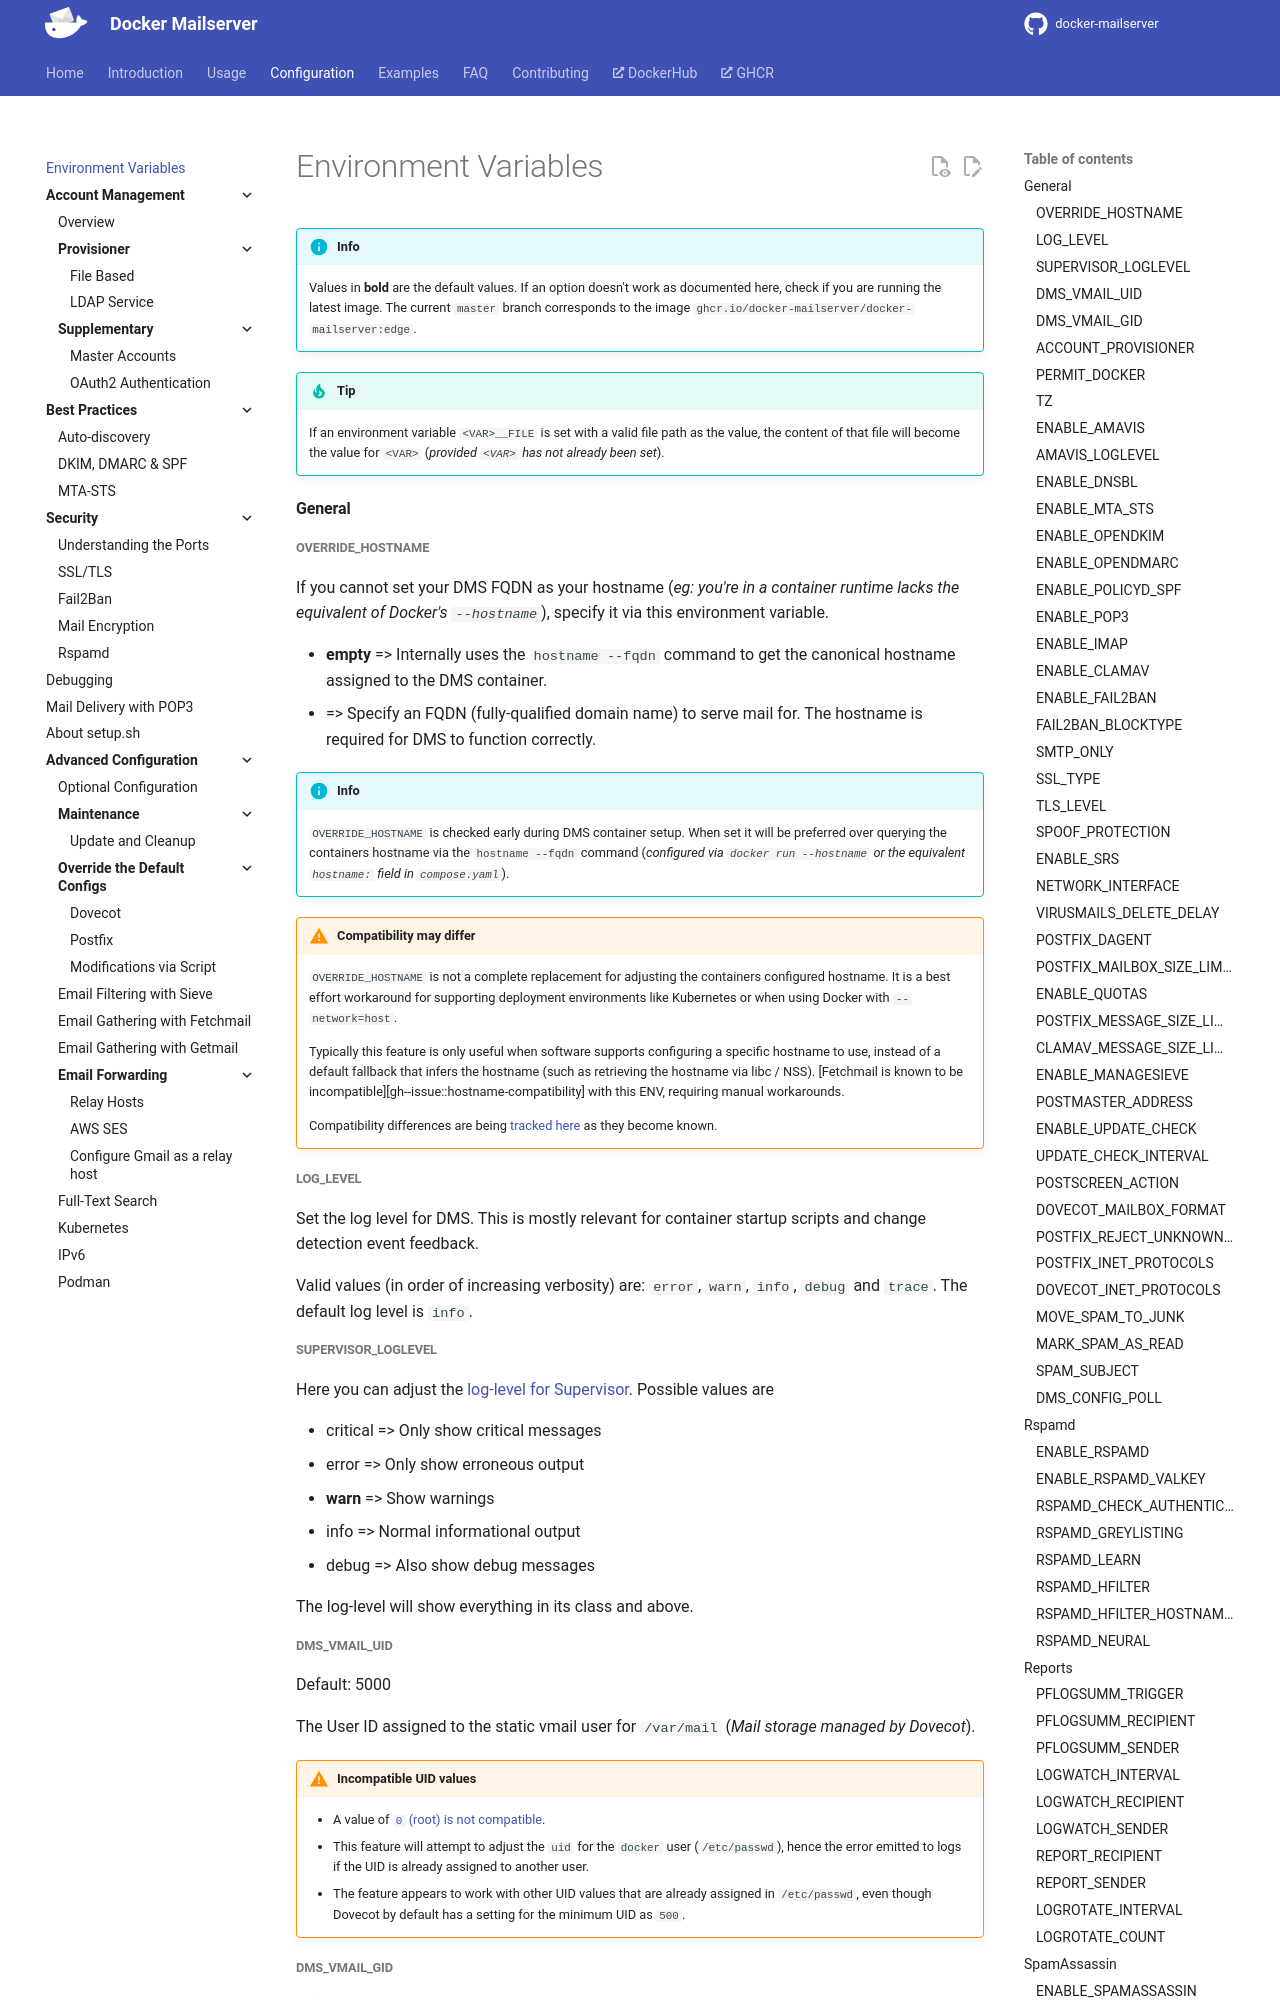

repository: bhardwajRahul/docker-mailserver · page: edge/config/environment/index.html · generator: mkdocs

---
title: Environment Variables
---

!!! info

    Values in **bold** are the default values. If an option doesn't work as documented here, check if you are running the latest image. The current `master` branch corresponds to the image `ghcr.io/docker-mailserver/docker-mailserver:edge`.

#### General

##### OVERRIDE_HOSTNAME

If you can't set your hostname (_eg: you're in a container platform that doesn't let you_) specify it via this environment variable. It will have priority over `docker run --hostname`, or the equivalent `hostname:` field in `compose.yaml`.

- **empty** => Uses the `hostname -f` command to get canonical hostname for DMS to use.
- => Specify an FQDN (fully-qualified domain name) to serve mail for. The hostname is required for DMS to function correctly.

##### LOG_LEVEL

Set the log level for DMS. This is mostly relevant for container startup scripts and change detection event feedback.

Valid values (in order of increasing verbosity) are: `error`, `warn`, `info`, `debug` and `trace`. The default log level is `info`.

##### SUPERVISOR_LOGLEVEL

Here you can adjust the [log-level for Supervisor](http://supervisord.org/logging.html#activity-log-levels). Possible values are

- critical => Only show critical messages
- error    => Only show erroneous output
- **warn** => Show warnings
- info     => Normal informational output
- debug    => Also show debug messages

The log-level will show everything in its class and above.

##### DMS_VMAIL_UID

Default: 5000

The User ID assigned to the static vmail user for `/var/mail` (_Mail storage managed by Dovecot_).

!!! warning "Incompatible UID values"

    - A value of [`0` (root) is not compatible][gh-issue::vmail-uid-cannot-be-root].
    - This feature will attempt to adjust the `uid` for the `docker` user (`/etc/passwd`), hence the error emitted to logs if the UID is already assigned to another user.
    - The feature appears to work with other UID values that are already assigned in `/etc/passwd`, even though Dovecot by default has a setting for the minimum UID as `500`.

##### DMS_VMAIL_GID

Default: 5000

The Group ID assigned to the static vmail group for `/var/mail` (_Mail storage managed by Dovecot_).

##### ACCOUNT_PROVISIONER

Configures the [provisioning source of user accounts][docs::account-management::overview] (including aliases) for user queries and authentication by services managed by DMS (_Postfix and Dovecot_).

- **FILE** => use local files
- LDAP => use LDAP authentication

LDAP requires an external service (e.g. [`bitnami/openldap`](https://hub.docker.com/r/bitnami/openldap/)).
